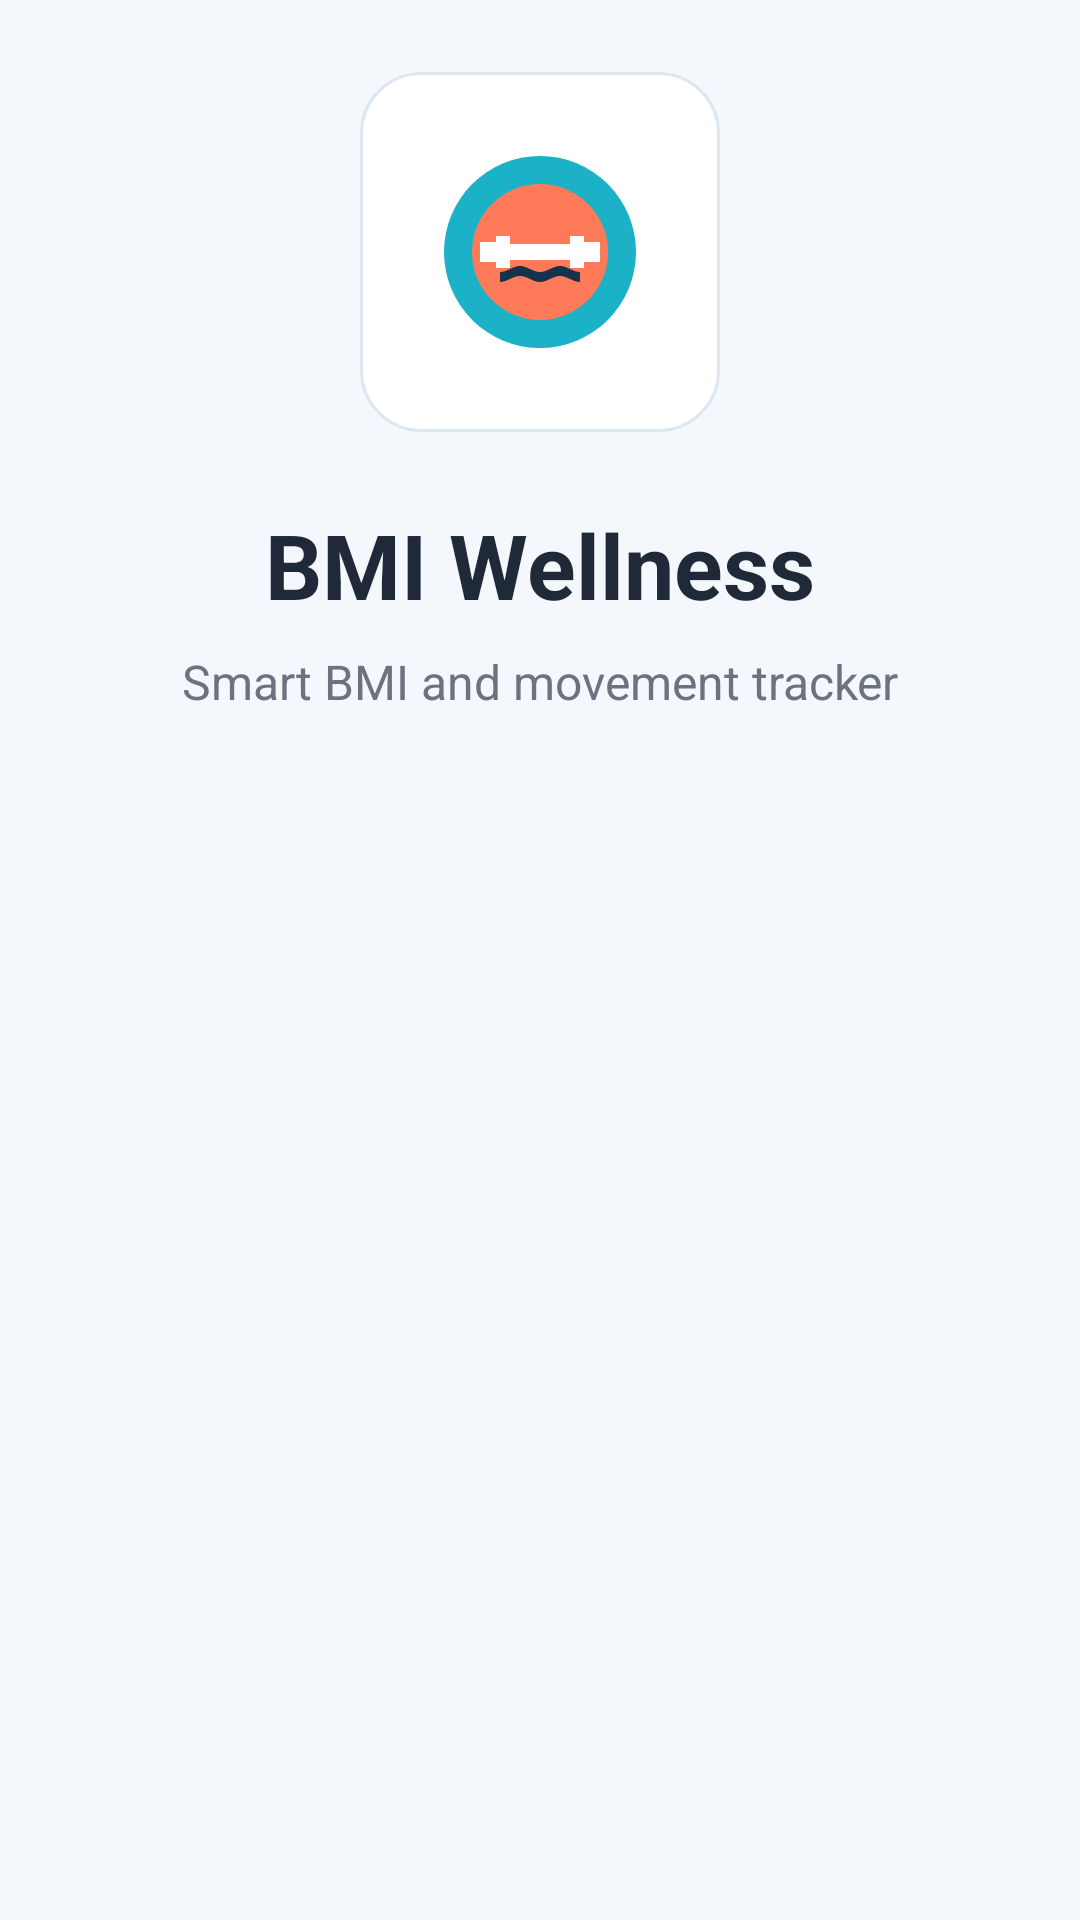

Write the Android layout XML for this screen, with the resource values it uses.
<!-- AndroidManifest.xml: application theme Theme.BMICalculator -->
<!-- res/layout/activity_splash4.xml -->
<?xml version="1.0" encoding="utf-8"?>
<androidx.constraintlayout.widget.ConstraintLayout xmlns:android="http://schemas.android.com/apk/res/android"
    xmlns:app="http://schemas.android.com/apk/res-auto"
    xmlns:tools="http://schemas.android.com/tools"
    android:id="@+id/main"
    android:layout_width="match_parent"
    android:layout_height="match_parent"
    android:background="@drawable/bg_screen_gradient"
    android:padding="24dp"
    tools:context=".SplashActivity4">

    <ImageView
        android:id="@+id/splashIcon"
        android:layout_width="120dp"
        android:layout_height="120dp"
        android:layout_marginBottom="24dp"
        android:background="@drawable/bg_card_soft"
        android:padding="24dp"
        android:src="@drawable/ic_fitness_logo"
        app:layout_constraintBottom_toTopOf="@id/splashTitle"
        app:layout_constraintEnd_toEndOf="parent"
        app:layout_constraintStart_toStartOf="parent"
        app:layout_constraintTop_toTopOf="parent"
        app:layout_constraintVertical_bias="0.35" />

    <TextView
        android:id="@+id/splashTitle"
        android:layout_width="wrap_content"
        android:layout_height="wrap_content"
        android:text="@string/splash_title"
        android:textColor="@color/text_primary"
        android:textSize="30sp"
        android:textStyle="bold"
        app:layout_constraintBottom_toTopOf="@id/splashSubtitle"
        app:layout_constraintEnd_toEndOf="parent"
        app:layout_constraintStart_toStartOf="parent" />

    <TextView
        android:id="@+id/splashSubtitle"
        android:layout_width="wrap_content"
        android:layout_height="wrap_content"
        android:layout_marginTop="8dp"
        android:text="@string/splash_subtitle"
        android:textColor="@color/text_secondary"
        android:textSize="16sp"
        app:layout_constraintEnd_toEndOf="parent"
        app:layout_constraintStart_toStartOf="parent"
        app:layout_constraintTop_toBottomOf="@id/splashTitle" />

    <ProgressBar
        android:layout_width="44dp"
        android:layout_height="44dp"
        android:layout_marginTop="28dp"
        android:indeterminateTint="@color/primary"
        app:layout_constraintEnd_toEndOf="parent"
        app:layout_constraintStart_toStartOf="parent"
        app:layout_constraintTop_toBottomOf="@id/splashSubtitle" />

</androidx.constraintlayout.widget.ConstraintLayout>
<!-- resources referenced by this layout -->
<resources>
  <color name="primary">#0D6EFD</color>
  <color name="text_primary">#1F2937</color>
  <color name="text_secondary">#6B7280</color>
  <!-- drawable bg_card_soft (drawable) -->
  <?xml version="1.0" encoding="utf-8"?>
  <shape xmlns:android="http://schemas.android.com/apk/res/android">
      <solid android:color="@color/surface_card" />
      <corners android:radius="20dp" />
      <stroke
          android:width="1dp"
          android:color="#DDE7F2" />
  </shape>
  <!-- drawable ic_fitness_logo (drawable) -->
  <?xml version="1.0" encoding="utf-8"?>
  <vector xmlns:android="http://schemas.android.com/apk/res/android"
      android:width="108dp"
      android:height="108dp"
      android:viewportWidth="108"
      android:viewportHeight="108">
  
      <path
          android:fillColor="#1BB2C8"
          android:pathData="M54,6A48,48 0 1,1 54,102A48,48 0 1,1 54,6Z" />
  
      <path
          android:fillColor="#FF7A59"
          android:pathData="M54,20A34,34 0 1,1 54,88A34,34 0 1,1 54,20Z" />
  
      <path
          android:fillColor="#FFFFFF"
          android:pathData="M24,49h8v10h-8zM32,46h7v16h-7zM39,50h30v8h-30zM69,46h7v16h-7zM76,49h8v10h-8z" />
  
      <path
          android:fillColor="#17324A"
          android:pathData="M44,61c4,0 6,3 10,3s6,-3 10,-3 6,3 10,3v5c-4,0 -6,-3 -10,-3s-6,3 -10,3 -6,-3 -10,-3 -6,3 -10,3v-5c4,0 6,-3 10,-3z" />
  </vector>
  <string name="splash_subtitle">Smart BMI and movement tracker</string>
  <string name="splash_title">BMI Wellness</string>
  <style name="Theme.BMICalculator" parent="Base.Theme.BMICalculator" />
  <color name="surface_card">#FFFFFFFF</color>
  <style name="Base.Theme.BMICalculator" parent="Theme.Material3.DayNight.NoActionBar">
          <item name="colorPrimary">@color/primary</item>
          <item name="colorOnPrimary">@color/white</item>
          <item name="colorSecondary">@color/secondary</item>
          <item name="android:statusBarColor">@android:color/transparent</item>
          <item name="android:navigationBarColor">@color/surface</item>
          <item name="android:windowLightStatusBar">true</item>
          <item name="android:windowBackground">@color/surface</item>
      </style>
  <color name="white">#FFFFFFFF</color>
  <color name="secondary">#20C997</color>
  <color name="surface">#F4F7FB</color>
</resources>
